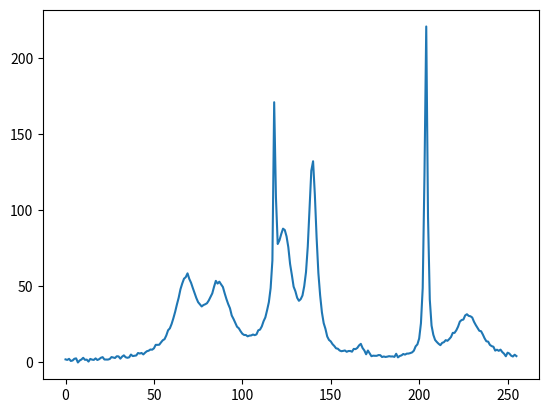
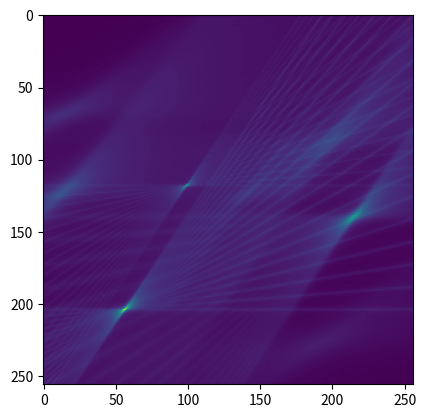
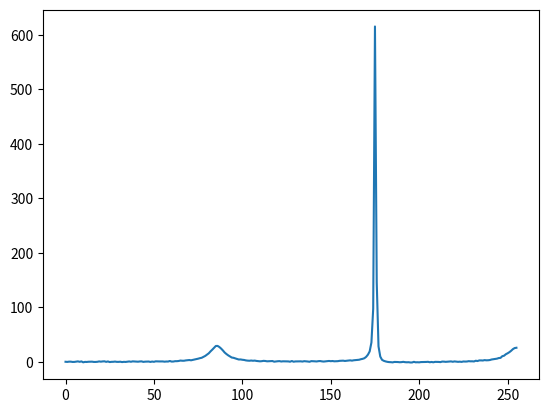
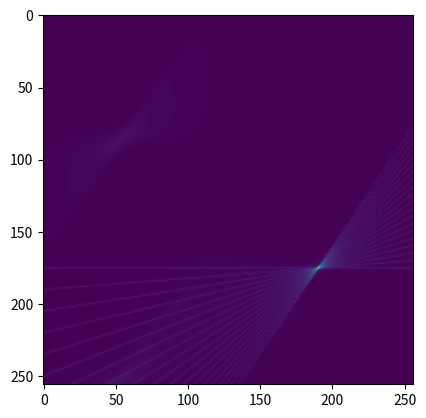
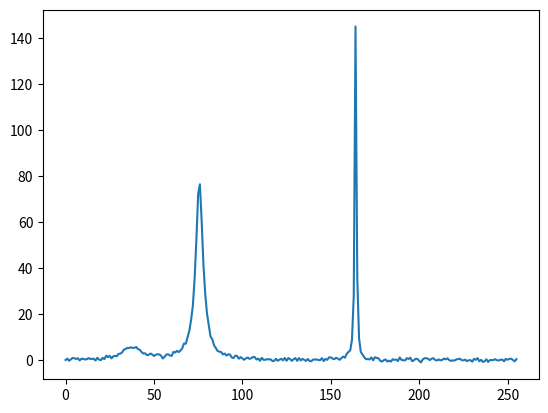
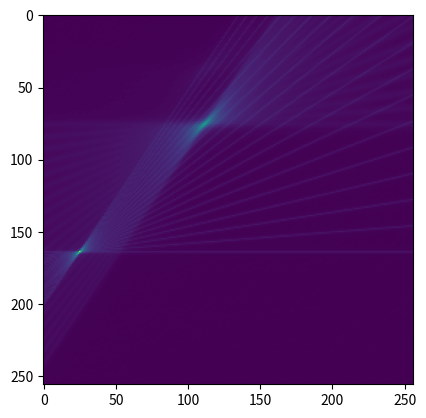
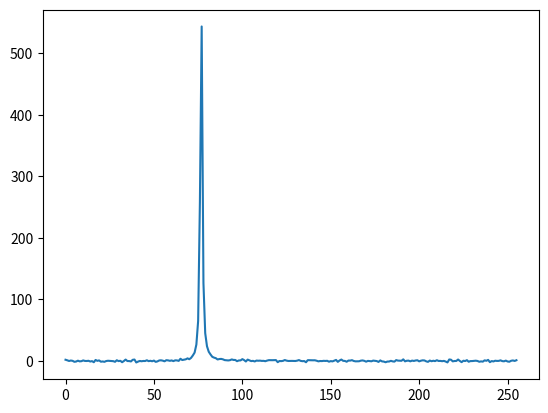
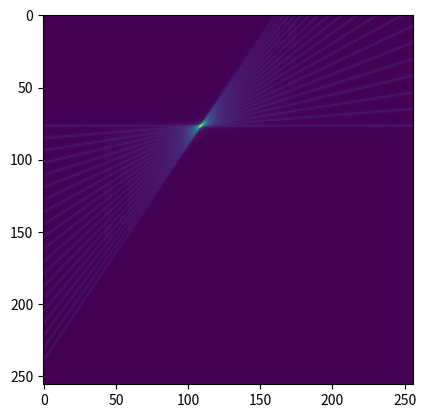
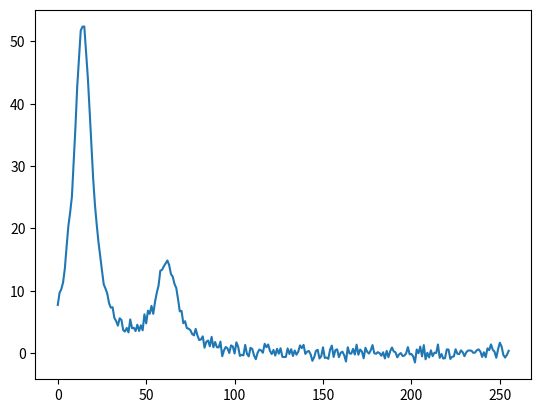
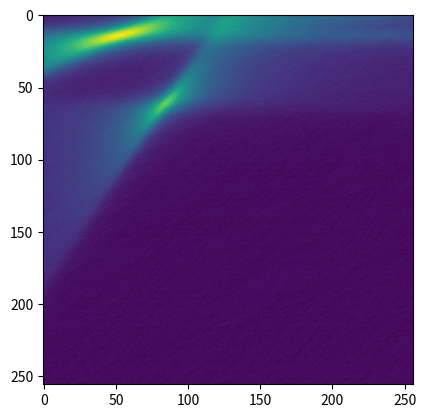

Source code (Python) for these figures, in order:
from typing import Union, List, TypeVar

import numpy as np
import matplotlib.pyplot as plt

Num = Union[int, float]
R = TypeVar("R", bound="Radon")


class Radon:
    frequency: List[Num]
    amplitude: List[Num]
    damping: List[Num]
    speed: List[Num]

    s: int  # number of series
    n: int  # number of spectral points
    snr: Num or None

    dwmin: Num  # Lower limit of the speed dimension
    dwmax: Num  # Upper limit of the speed dimension
    ndw: int  # Resolution of the speed dimension

    fid: np.ndarray
    spectra: np.ndarray
    radon_spectrum: np.ndarray

    def __init__(
        self,
        frequency,
        amplitude,
        damping,
        speed,
        s,
        n,
        dwmin,
        dwmax,
        ndw,
        snr=None,
    ):
        self.frequency = frequency
        self.amplitude = amplitude
        self.damping = damping
        self.speed = speed

        self.s = s
        self.n = n
        self.snr = snr

        self.dwmin = dwmin
        self.dwmax = dwmax
        self.ndw = ndw

        self.transform()

    def transform(self):
        # To avoid aliasing, the starting resolution is doubled and all
        # frequencies moved to the middle of the spectrum, essentialy
        # creating margins from both sides of the spectrum. All
        # frequencies out of the desired range are then muted, and the
        # resulting, doubled in size spectrum is finally trimmed to
        # reflect the original parameters.

        # Create FIDs with doubled resolution and shifted frequencies.
        n2 = 2 * self.n
        freq_shift = int(self.n / 2)
        shifted_freq = self.frequency + freq_shift
        fid = np.zeros((self.s, n2), dtype="complex64")
        t = np.linspace(0, 1, n2, endpoint=False)
        for i in range(self.s):
            for k in range(np.shape(self.amplitude)[0]):
                tot_freq = shifted_freq[k] + i * self.speed[k]
                if (
                    0.8 * freq_shift <= tot_freq <= n2 - 0.8 * freq_shift
                ):  # Mute frequencies out of the desired range.
                    exponent = (
                        2 * np.pi * 1j * (tot_freq + 1j * self.damping[k]) * t
                    )
                    fid[i] = np.add(
                        fid[i],
                        self.amplitude[k] * np.e ** exponent,
                    )
                if self.snr:  # Add random noise, skip first point.
                    noise = (
                        (1 / self.snr)
                        * np.max(self.amplitude)
                        * np.random.uniform(0, 1, n2 - 1)
                    )
                    fid[i][1:n2] = np.add(fid[i][1:n2], noise)
                    fid[i] = np.add(fid[i], -1 * np.average(noise))

        # Fix the first point for the Fast Fourier Transform.
        for i in range(self.s):
            fid[i][0] /= 2

        # Phase correction
        dw_arr = np.linspace(
            self.dwmin, self.dwmax, self.ndw
        )  # Domain of rates of change.
        p = np.zeros((len(dw_arr), *np.shape(fid)), dtype="complex64")
        a = 2 * np.pi * 1j * np.linspace(0, 1, n2, endpoint=False)
        for i in range(len(dw_arr)):
            b = a * dw_arr[i]
            for k in range(self.s):
                p[i][k] = fid[k] * np.e ** (-b * k)

        # "Diagonal" summation.
        pr = np.zeros((len(dw_arr), n2), dtype="complex64")
        for i in range(len(dw_arr)):
            for j in range(self.s):
                pr[i] += p[i][j]

        # Set fields values taking into account initial resolution doubling.
        self.fid = fid[: self.n]
        self.spectra = np.fft.fft(self.fid)[:, freq_shift : n2 - freq_shift]
        self.radon_spectrum = np.fft.fft(pr)[:, freq_shift : n2 - freq_shift]

    def generate_random_data(ranges_dict: dict) -> R:
        """
        The ranges_dict variable should contain the following Radon
        class fields' names strings as keys:
            ["frequency", "amplitude", "damping", "speed",
            "s", "n", "dwmin", "dwmax", "ndw", "snr"]
        and corresponding tuples specifying their ranges as values, as
        well as a "number_of_peaks" key with an analogous tuple of ints.

        If you want to set a specific value to constant just pass the
        range tuple with lower_bound == upper_bound, or
        lower_bound == upper_bound - 1 in case of "s", "n" and
        "number_of_peaks".

        General key-value pair form:
        "field_name': (lower_bound, upper_bound)

        If snr is not specified or set to 0, then no noise is added.
        """
        # Draw a random number of peaks.
        N = np.random.randint(*ranges_dict["number_of_peaks"])

        # Randomize peaks' parameters.
        amplitude = np.random.uniform(*ranges_dict["amplitude"], N)
        frequency = np.random.uniform(*ranges_dict["frequency"], N)
        damping = np.random.uniform(*ranges_dict["damping"], N)
        speed = np.random.uniform(*ranges_dict["speed"], N)

        # Draw signal-to-noise ratio if specified.
        snr = (
            np.random.uniform(*ranges_dict["snr"])
            if "snr" in ranges_dict.keys()
            else None
        )

        # Draw number of series and number of spectral points per series.
        s = np.random.randint(*ranges_dict["s"])  # [0], ranges_dict["s"][1])
        n = np.random.randint(*ranges_dict["n"])  # [0], ranges_dict["n"][1])

        # Draw the length and step of Radon dimension.
        dwmin = np.random.uniform(*ranges_dict["dwmin"])
        dwmax = np.random.uniform(*ranges_dict["dwmax"])
        ndw = np.random.randint(*ranges_dict["ndw"])

        # Create a Radon instance.
        radon = Radon(
            frequency,
            amplitude,
            damping,
            speed,
            s,
            n,
            dwmin,
            dwmax,
            ndw,
            snr,
        )

        return radon


if __name__ == "__main__":
    for _ in range(5):
        ranges_dict = {
            "number_of_peaks": (0, 10),
            "frequency": (0, 256),
            "amplitude": (0.1, 5),
            "damping": (0.1, 10),
            "speed": (-10, 10),
            "s": (20, 21),
            "n": (256, 257),
            "dwmax": (10, 10),
            "dwmin": (-10, -10),
            "ndw": (256, 257),
            "snr": (10, 100),
        }
        radon = Radon.generate_random_data(ranges_dict)

        fig = plt.figure()
        plt.plot(radon.spectra[0].real)
        plt.show(block=False)

        fig = plt.figure()
        plt.imshow(radon.radon_spectrum.real.T)
        plt.show(block=False)

    plt.show()
